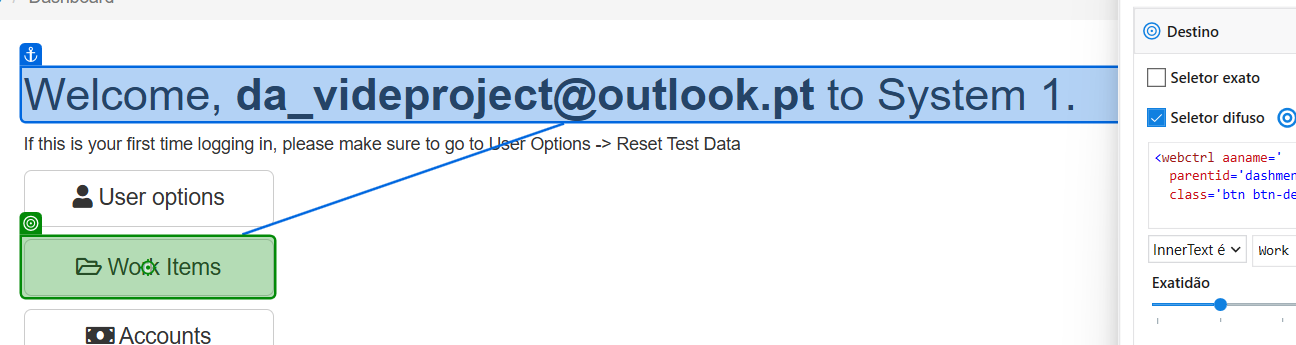
Task: Processo em Background
Workflow: Recolher_Work_Items

Step 1: click on the button 'Work Items' in window 'ACME System 1 - Dashboard' (chrome.exe)
